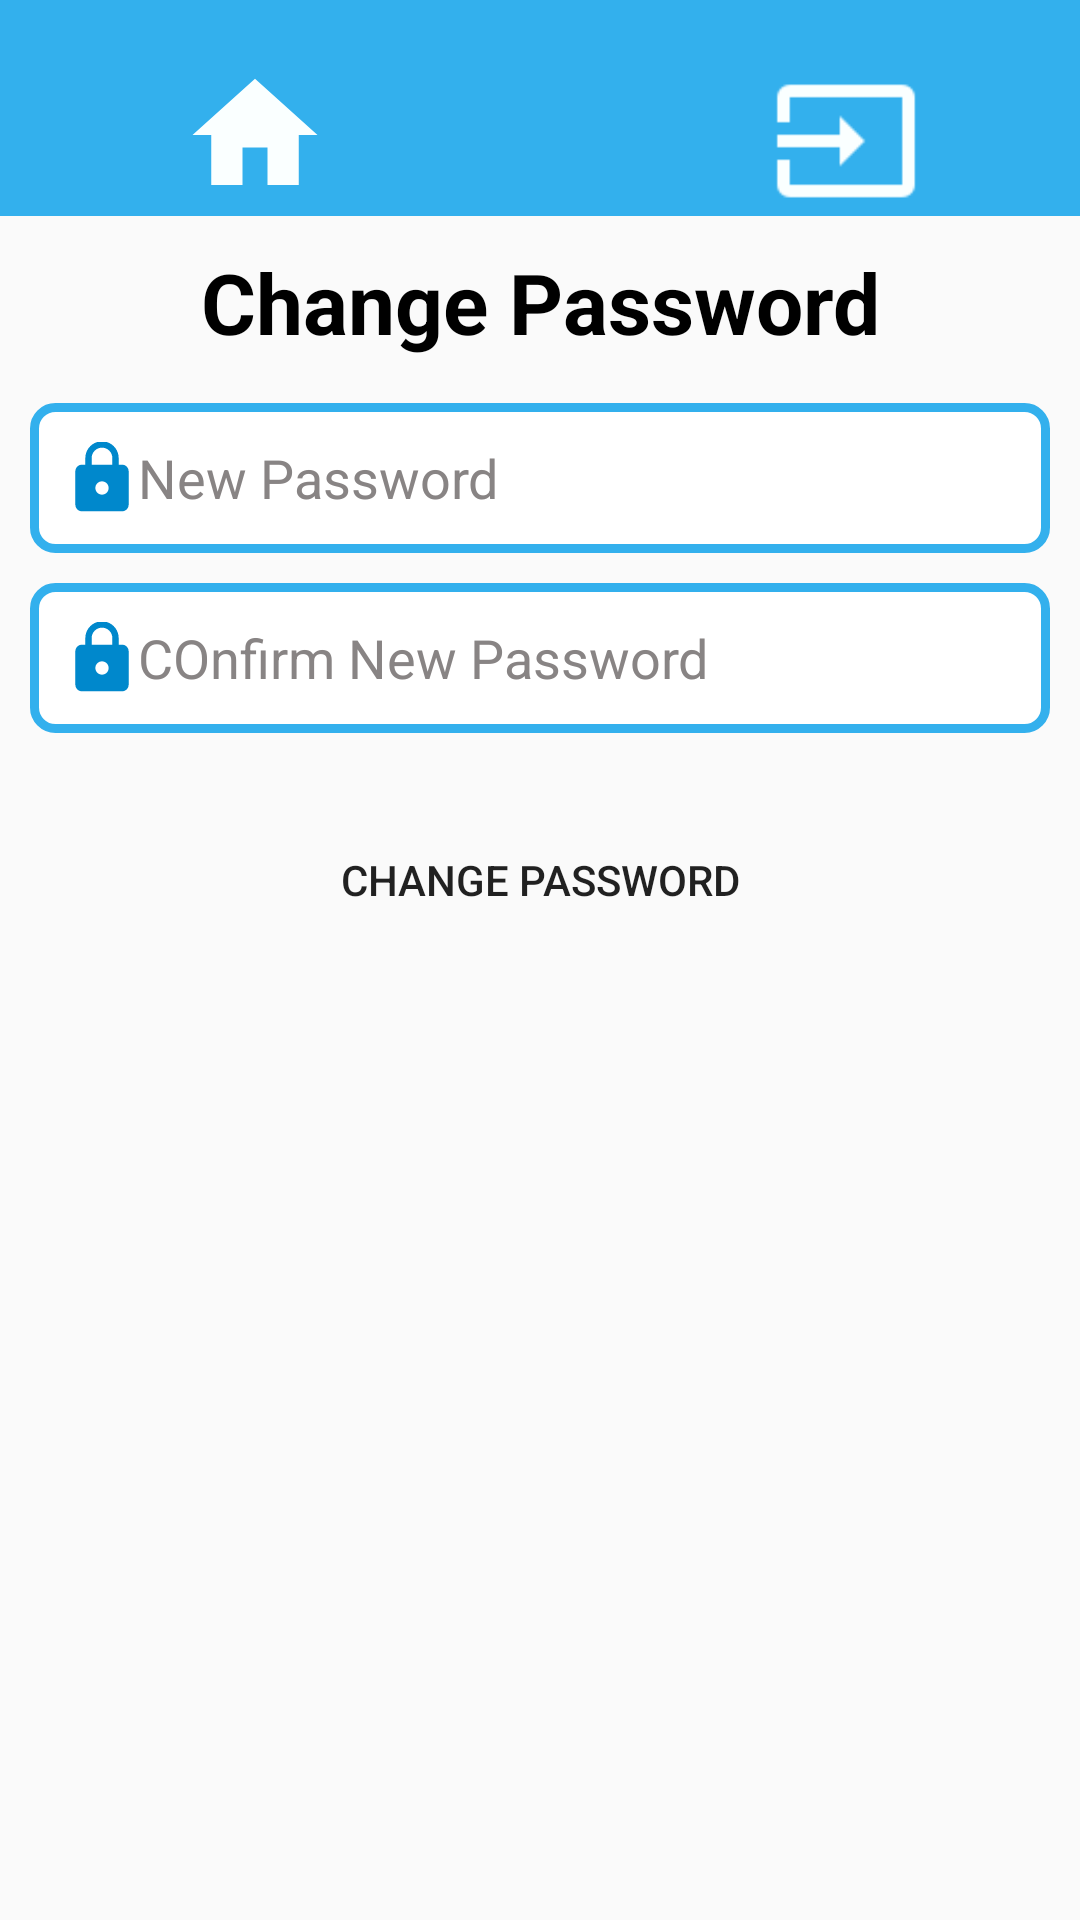

This screen was rendered from an Android layout file. Write that file and the resources it references.
<!-- AndroidManifest.xml: application theme AppTheme -->
<!-- res/layout/activity_change_password.xml -->
<?xml version="1.0" encoding="utf-8"?>
<LinearLayout xmlns:android="http://schemas.android.com/apk/res/android"
    xmlns:app="http://schemas.android.com/apk/res-auto"
    xmlns:tools="http://schemas.android.com/tools"
    android:layout_width="match_parent"
    android:layout_height="match_parent"
    android:orientation="vertical"
    tools:context=".ChangePassword">
    <RelativeLayout
        android:layout_width="match_parent"
        android:layout_height="wrap_content"
        android:background="@color/colorPrimary"
        android:layout_marginBottom="10dp">

        <ImageView
            android:id="@+id/imageViewhome"
            android:layout_width="50dp"
            android:layout_height="50dp"
            android:layout_alignParentStart="true"
            android:layout_alignParentLeft="true"
            android:layout_alignParentTop="true"
            android:layout_marginStart="60dp"
            android:layout_marginLeft="60dp"
            android:layout_marginTop="20dp"
            app:srcCompat="@drawable/ic_action_name" />

        <ImageView
            android:id="@+id/imageViewlogout"
            android:layout_width="50dp"
            android:layout_height="50dp"
            android:layout_alignParentTop="true"
            android:layout_alignParentEnd="true"
            android:layout_alignParentRight="true"
            android:layout_marginTop="22dp"
            android:layout_marginEnd="53dp"
            android:layout_marginRight="53dp"
            app:srcCompat="@drawable/logout" />
    </RelativeLayout>
    <TextView
        android:layout_width="match_parent"
        android:layout_height="wrap_content"
        android:text="Change Password"
        android:textStyle="bold"
        android:textColor="#000"
        android:textSize="28sp"
        android:textAlignment="center"
        android:textAppearance="@style/Base.TextAppearance.AppCompat.Medium" />
    <EditText
        android:id="@+id/newpass"
        android:layout_width="match_parent"
        android:layout_height="50dp"
        android:fontFamily="sans-serif"
        android:hint="New Password"
        android:paddingTop="10dp"
        android:textColor="#000"
        android:paddingLeft="12dp"
        android:drawableLeft="@drawable/password"
        android:background="@drawable/editbox"
        android:inputType="textPassword"
        android:paddingBottom="10dp"
        android:layout_marginTop="15dp"
        android:layout_marginBottom="10dp"
        android:layout_marginLeft="10dp"
        android:layout_marginRight="10dp"
        android:textColorHint="@color/black"/>
    <EditText
        android:id="@+id/confirmnew"
        android:layout_width="match_parent"
        android:layout_height="50dp"
        android:fontFamily="sans-serif"
        android:hint="COnfirm New Password"
        android:paddingTop="10dp"
        android:textColor="#000"
        android:paddingLeft="12dp"
        android:drawableLeft="@drawable/password"
        android:background="@drawable/editbox"
        android:inputType="textPassword"
        android:paddingBottom="10dp"
        android:layout_marginBottom="15dp"
        android:layout_marginLeft="10dp"
        android:layout_marginRight="10dp"
        android:textColorHint="@color/black"/>
    <Button
        android:id="@+id/buttonchange"
        android:layout_width="match_parent"
        android:layout_height="wrap_content"
        android:layout_margin="10dp"
        android:background="@drawable/round_button_solid"
        android:text="Change Password"/>

</LinearLayout>
<!-- resources referenced by this layout -->
<resources>
  <color name="black">#888484</color>
  <color name="colorPrimary">#33b0ed</color>
  <!-- drawable editbox (drawable) -->
  <?xml version="1.0" encoding="utf-8"?>
  <shape xmlns:android="http://schemas.android.com/apk/res/android"
      android:shape="rectangle">
      <stroke android:color="@color/colorPrimary" android:width="3dp"></stroke>
      <corners android:radius="7dp"></corners>
      <solid android:color="#fff"></solid>
  </shape>
  <!-- drawable ic_action_name: png bitmap (drawable, 312 bytes) -->
  <!-- drawable logout: png bitmap (drawable, 282 bytes) -->
  <!-- drawable password (drawable-anydpi) -->
  <vector xmlns:android="http://schemas.android.com/apk/res/android"
      android:width="24dp"
      android:height="24dp"
      android:viewportWidth="21.6"
      android:viewportHeight="21.6"
      android:tint="#0088CC">
    <group android:translateX="-1.2"
        android:translateY="-1.2">
        <path
            android:fillColor="#FF000000"
            android:pathData="M18,8h-1L17,6c0,-2.76 -2.24,-5 -5,-5S7,3.24 7,6v2L6,8c-1.1,0 -2,0.9 -2,2v10c0,1.1 0.9,2 2,2h12c1.1,0 2,-0.9 2,-2L20,10c0,-1.1 -0.9,-2 -2,-2zM12,17c-1.1,0 -2,-0.9 -2,-2s0.9,-2 2,-2 2,0.9 2,2 -0.9,2 -2,2zM15.1,8L8.9,8L8.9,6c0,-1.71 1.39,-3.1 3.1,-3.1 1.71,0 3.1,1.39 3.1,3.1v2z"/>
    </group>
  </vector>
  <style name="AppTheme" parent="Theme.AppCompat.Light.NoActionBar">
          
          <item name="colorPrimary">@color/colorPrimary</item>
          <item name="colorPrimaryDark">@color/colorPrimaryDark</item>
          <item name="colorAccent">@color/colorAccent</item>
          <item name="windowActionBar">false</item>
          <item name="windowNoTitle">true</item>﻿
      </style>
  <color name="colorPrimaryDark">#138dc8</color>
  <color name="colorAccent">#dff2fa</color>
</resources>
